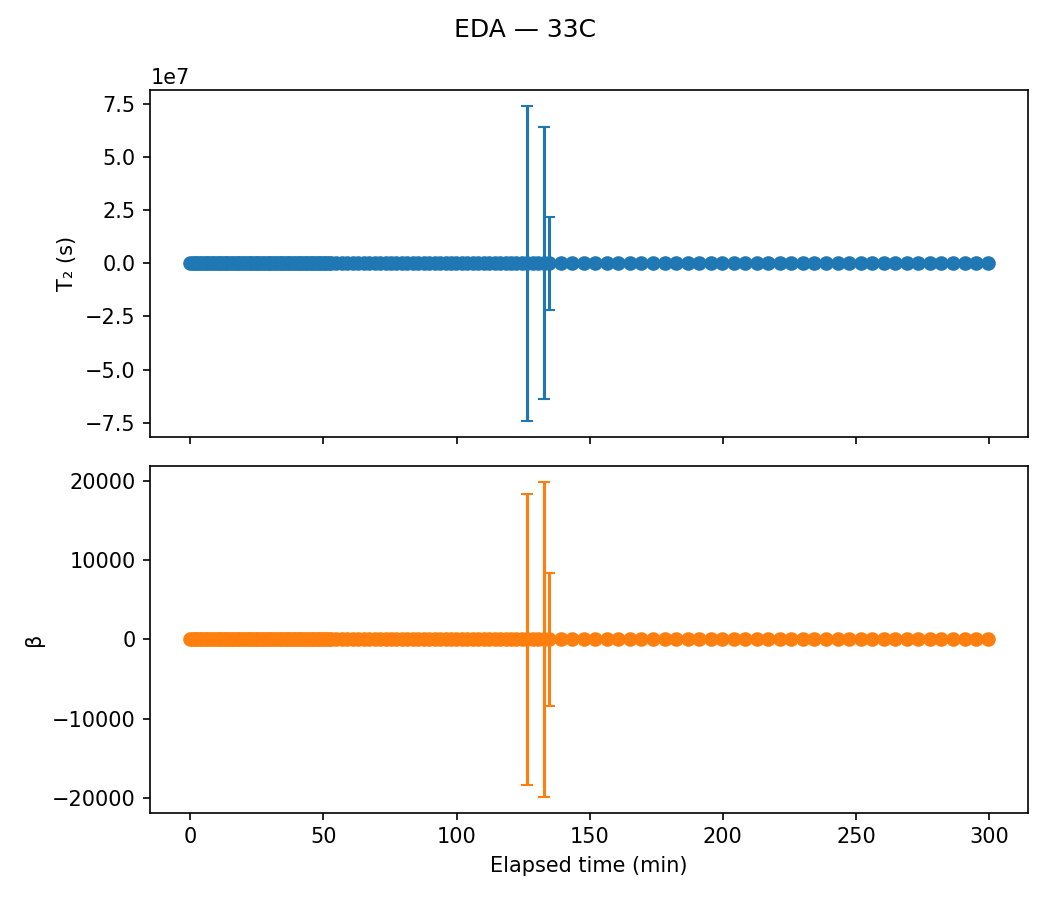

The data file committed next to this chart (first rows):
sample, temp, scan, timestamp, A, A_err, T2, T2_err, beta, beta_err, elapsed_min
EDA, 33C, 1, 2020-09-29 20:50:18, 19.96, 0.3048, 0.01531, 0.0004517, 0.6507, 0.01102, 0.0
EDA, 33C, 2, 2020-09-29 20:51:12, 19.29, 0.2679, 0.01841, 0.0004799, 0.679, 0.01085, 0.9
EDA, 33C, 3, 2020-09-29 20:52:06, 19.73, 0.2675, 0.01906, 0.0004931, 0.6626, 0.01013, 1.8
EDA, 33C, 4, 2020-09-29 20:53:00, 19.36, 0.2561, 0.02021, 0.0005087, 0.6656, 0.009976, 2.7
EDA, 33C, 5, 2020-09-29 20:53:54, 19.52, 0.2612, 0.02009, 0.0005183, 0.6528, 0.009735, 3.6
EDA, 33C, 6, 2020-09-29 20:54:48, 19.75, 0.2623, 0.02027, 0.000515, 0.6607, 0.009882, 4.5
EDA, 33C, 7, 2020-09-29 20:55:40, 18.93, 0.2439, 0.02202, 0.000526, 0.6915, 0.01042, 5.367
EDA, 33C, 8, 2020-09-29 20:56:34, 19.27, 0.2518, 0.0213, 0.0005187, 0.686, 0.01042, 6.267
EDA, 33C, 9, 2020-09-29 20:57:28, 19.17, 0.2457, 0.02134, 0.0005074, 0.6909, 0.01035, 7.167
EDA, 33C, 10, 2020-09-29 20:58:22, 18.69, 0.2376, 0.02175, 0.0005039, 0.7089, 0.01077, 8.067
EDA, 33C, 11, 2020-09-29 20:59:16, 19.05, 0.2428, 0.02119, 0.0004964, 0.7001, 0.01055, 8.967
EDA, 33C, 12, 2020-09-29 21:00:10, 18.73, 0.2396, 0.02148, 0.0005026, 0.7057, 0.01075, 9.867
EDA, 33C, 13, 2020-09-29 21:01:04, 19.15, 0.2494, 0.02049, 0.0004945, 0.6921, 0.01055, 10.77
EDA, 33C, 14, 2020-09-29 21:01:56, 18.73, 0.2467, 0.02117, 0.0005055, 0.7148, 0.01133, 11.63
EDA, 33C, 15, 2020-09-29 21:02:50, 18.48, 0.2357, 0.0217, 0.000494, 0.731, 0.01143, 12.53
EDA, 33C, 16, 2020-09-29 21:03:44, 18.91, 0.2491, 0.02064, 0.0004982, 0.7032, 0.01099, 13.43
EDA, 33C, 17, 2020-09-29 21:04:38, 18.82, 0.2493, 0.02043, 0.0004928, 0.7098, 0.01124, 14.33
EDA, 33C, 18, 2020-09-29 21:05:32, 18.63, 0.2458, 0.02028, 0.0004768, 0.7326, 0.01187, 15.23
EDA, 33C, 19, 2020-09-29 21:06:26, 19.11, 0.2577, 0.01904, 0.0004709, 0.7024, 0.01122, 16.13
EDA, 33C, 20, 2020-09-29 21:07:20, 18.73, 0.2488, 0.01946, 0.0004648, 0.723, 0.01166, 17.03
EDA, 33C, 21, 2020-09-29 21:08:12, 18.35, 0.2445, 0.01984, 0.0004692, 0.7367, 0.01211, 17.9
EDA, 33C, 22, 2020-09-29 21:09:06, 18.87, 0.2572, 0.01881, 0.0004652, 0.7133, 0.01167, 18.8
EDA, 33C, 23, 2020-09-29 21:10:00, 18.62, 0.2526, 0.01883, 0.0004535, 0.7359, 0.0123, 19.7
EDA, 33C, 24, 2020-09-29 21:10:54, 18.73, 0.2619, 0.01814, 0.000455, 0.7254, 0.01235, 20.6
EDA, 33C, 25, 2020-09-29 21:11:48, 18.61, 0.261, 0.01805, 0.000455, 0.7227, 0.0123, 21.5
EDA, 33C, 26, 2020-09-29 21:12:42, 18.35, 0.2527, 0.01815, 0.0004352, 0.7573, 0.01316, 22.4
EDA, 33C, 27, 2020-09-29 21:13:36, 18.53, 0.2622, 0.01748, 0.0004371, 0.7416, 0.01301, 23.3
EDA, 33C, 28, 2020-09-29 21:14:28, 18.71, 0.2706, 0.01671, 0.0004282, 0.7378, 0.01317, 24.17
EDA, 33C, 29, 2020-09-29 21:15:22, 18.48, 0.259, 0.01688, 0.0004142, 0.7513, 0.0132, 25.07
EDA, 33C, 30, 2020-09-29 21:16:16, 18.24, 0.2653, 0.01667, 0.0004293, 0.7392, 0.0133, 25.97
EDA, 33C, 31, 2020-09-29 21:17:10, 18.64, 0.2688, 0.01602, 0.0004053, 0.7488, 0.01349, 26.87
EDA, 33C, 32, 2020-09-29 21:18:04, 18.51, 0.2726, 0.01575, 0.0004042, 0.7567, 0.01405, 27.77
EDA, 33C, 33, 2020-09-29 21:18:58, 18.65, 0.2853, 0.01502, 0.0004102, 0.7303, 0.01367, 28.67
EDA, 33C, 34, 2020-09-29 21:19:52, 19.21, 0.2921, 0.01442, 0.0003949, 0.7211, 0.01327, 29.57
EDA, 33C, 35, 2020-09-29 21:20:46, 18.31, 0.2711, 0.01512, 0.0003858, 0.7687, 0.01454, 30.47
EDA, 33C, 36, 2020-09-29 21:21:40, 18.47, 0.2963, 0.01421, 0.0004087, 0.7257, 0.01417, 31.37
EDA, 33C, 37, 2020-09-29 21:22:32, 18.15, 0.272, 0.01475, 0.0003751, 0.7863, 0.01534, 32.23
EDA, 33C, 38, 2020-09-29 21:23:26, 18.67, 0.294, 0.01327, 0.0003681, 0.7443, 0.01457, 33.13
EDA, 33C, 39, 2020-09-29 21:24:20, 18.45, 0.2899, 0.0135, 0.0003654, 0.7687, 0.01543, 34.03
EDA, 33C, 40, 2020-09-29 21:25:14, 18.18, 0.2947, 0.01325, 0.000372, 0.7624, 0.01567, 34.93
EDA, 33C, 41, 2020-09-29 21:26:08, 18.84, 0.3151, 0.01195, 0.0003539, 0.7383, 0.01523, 35.83
EDA, 33C, 42, 2020-09-29 21:27:02, 18.08, 0.293, 0.01258, 0.0003443, 0.7913, 0.01678, 36.73
EDA, 33C, 43, 2020-09-29 21:27:56, 17.97, 0.3026, 0.01207, 0.0003493, 0.7717, 0.01664, 37.63
EDA, 33C, 44, 2020-09-29 21:28:50, 18.34, 0.3188, 0.01151, 0.0003499, 0.7516, 0.01636, 38.53
EDA, 33C, 45, 2020-09-29 21:29:42, 18.74, 0.3343, 0.01082, 0.0003427, 0.7356, 0.01613, 39.4
EDA, 33C, 46, 2020-09-29 21:30:36, 18.81, 0.3454, 0.01021, 0.0003318, 0.7384, 0.01672, 40.3
EDA, 33C, 47, 2020-09-29 21:31:30, 18.35, 0.332, 0.01055, 0.0003356, 0.7453, 0.01675, 41.2
EDA, 33C, 48, 2020-09-29 21:32:24, 19.04, 0.3598, 0.009218, 0.0003154, 0.7145, 0.01618, 42.1
EDA, 33C, 49, 2020-09-29 21:33:18, 18.13, 0.3528, 0.009757, 0.0003315, 0.7537, 0.0184, 43.0
EDA, 33C, 50, 2020-09-29 21:34:12, 18.7, 0.3711, 0.008986, 0.0003166, 0.7347, 0.01788, 43.9
EDA, 33C, 51, 2020-09-29 21:35:06, 18.18, 0.3596, 0.009235, 0.0003214, 0.745, 0.0183, 44.8
EDA, 33C, 52, 2020-09-29 21:36:00, 18.65, 0.3956, 0.008291, 0.000317, 0.7184, 0.01833, 45.7
EDA, 33C, 53, 2020-09-29 21:36:52, 17.98, 0.3613, 0.008712, 0.0003007, 0.771, 0.01979, 46.57
EDA, 33C, 54, 2020-09-29 21:37:46, 17.49, 0.3417, 0.008773, 0.0002801, 0.8288, 0.02197, 47.47
EDA, 33C, 55, 2020-09-29 21:38:40, 18.53, 0.4189, 0.007448, 0.0003059, 0.7103, 0.01912, 48.37
EDA, 33C, 56, 2020-09-29 21:39:34, 18.59, 0.4155, 0.007106, 0.000282, 0.7344, 0.0201, 49.27
EDA, 33C, 57, 2020-09-29 21:40:28, 18.05, 0.4148, 0.007124, 0.000287, 0.7479, 0.02137, 50.17
EDA, 33C, 58, 2020-09-29 21:41:22, 18.62, 0.4377, 0.006444, 0.0002696, 0.7312, 0.02096, 51.07
EDA, 33C, 59, 2020-09-29 21:42:16, 18.28, 0.4414, 0.006377, 0.0002758, 0.7245, 0.02116, 51.97
EDA, 33C, 60, 2020-09-29 21:43:10, 18.55, 0.4524, 0.006121, 0.0002675, 0.724, 0.02133, 52.87
... 78 more rows
